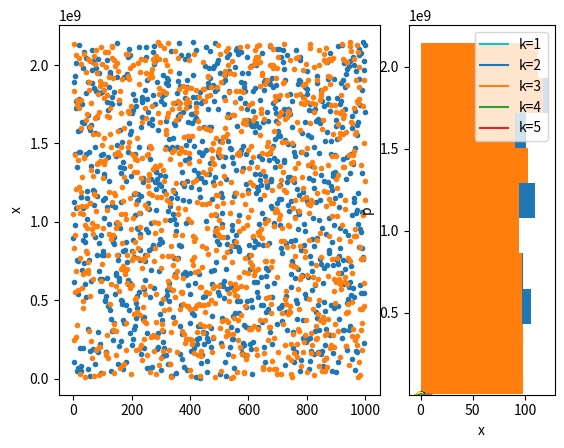

Source code (Python):
#!/usr/bin/env python
# coding: utf-8

# # 9. Stochastic Methods

# Some computations involve random numbers, such as simulating stochastic processes or searching in a high dimension space. 
# 
# References:
# * Christopher M. Bishop: Pattern Recognition and Machine Learning, Chapter 11: Sampling methods. Springer, 2006.
# * Jun S. Liu: Monte Carlo Strategies in Scientific Computing. Springer, 2004.

# In[1]:


import numpy as np
import matplotlib.pyplot as plt
get_ipython().run_line_magic('matplotlib', 'inline')


# ## Random Numbers
# How can we generate *random* numbers from deterministic digital computers? They are, of course, *pseudo* random numbers.

# The classic way of generating pseudo random numbers is *Linear Congruent Method* using a sequential dynimcs:  
# $$ x_{i+1}=ax_i+b \mod m. $$
# Below is what was long used in the Unix system.

# In[2]:


def lcm(n=1, seed=-1726662223):
    """Random integers <2**31 by linear congruent method"""
    a = 1103515245
    b = 12345
    c = 0x7fffffff  # 2**31 - 1
    x = np.zeros(n+1, dtype=int)
    x[0] = seed
    for i in range(n):
        x[i+1] = (a*x[i] + b) & c  # bit-wise and
    return(x[1:])


# In[3]:


x = lcm(1000)


# In[4]:


plt.subplot(1, 3, (1,2))
plt.plot(x, '.')
plt.ylabel('x')
plt.subplot(1, 3, 3)
plt.hist(x, orientation='horizontal');


# A common problem with LCM is that lower digits can fall in simple cycles.

# In[5]:


x[:100]%4


# Also the samples can form crystal-like structure when consecutive numbers are taken as a vector.

# In[ ]:





# `numpy.random` uses an advanced method called *Mersenne Twister* which overcomes these problems.

# In[6]:


x = np.random.randint(2**31, size=1000)


# In[7]:


plt.subplot(1, 3, (1,2))
plt.plot(x, '.')
plt.ylabel('x')
plt.subplot(1, 3, 3)
plt.hist(x, orientation='horizontal');


# In[8]:


x[:100]%4


# In[ ]:





# ## Integrating area/volume
# Uniform random numbers can be used to approximate integration
# $$ \int_V f(x)dx \simeq \frac{|V|}{n}\sum_{i=1}^n f(x_i) $$
# by uniform samples $x_i$ in a volume $V$

# For example, let us evaluate a volume of a sphere.

# In[9]:


# Sphere in 3D
def sphere(x):
    """height of a half sphere"""
    h2 = 1 - x[0]**2 - x[1]**2
    return np.sqrt((h2>0)*h2)


# In[10]:


m = 10000
x = np.random.random((2, m)) # one quadrant
v = np.sum(sphere(x))/m
print(8*v)
print(4/3*np.pi)


# Let us evaluate the volume of n-dimension sphere, which is supposed to be
# $ \frac{\pi^{n/2}}{\Gamma(n/2-1)} $

# In[11]:


from scipy.special import gamma


# In[12]:


# n-dimensional sphere
def nsphere(x):
    """height of a half sphere in n-dim"""
    h2 = 1 - np.sum(x**2, axis=0)
    return np.sqrt((h2>0)*h2)


# In[13]:


m = 10000
for n in range(2,20):
    x = np.random.random((n-1, m)) # one quadrant
    v = np.sum(nsphere(x))/m
    print(n, 2**n*v, np.pi**(n/2)/gamma(n/2+1))


# In[ ]:





# ## Non-uniform Distributions
# How can we generate samples following a non-uniform distribution $p(x)$?
# 
# If the cumulative density function $f(x) = \int_{-\infty}^{x} p(u) du$ is known, we can map uniformly distributed samples $y_i\in[0,1]$ to $x_i = f^{-1}(y_i)$.

# ### Exponential distribution
# $$ p(x;\mu) = \frac{1}{\mu}e^{-\frac{x}{\mu}} $$
# $$ f(x;\mu) = 1 - e^{-\frac{x}{\mu}} $$

# In[14]:


# Exponential distribution in [0,infinity)
def p_exp(x, mu=1):
    """density function of exponential distribution"""
    return np.exp(-x/mu)/mu

def f_exp(x, mu=1):
    """cumulative density function of exponential distribution"""
    return 1 - np.exp(-x/mu)

def finv_exp(y, mu=1):
    """inverse of cumulative density function of exponential distribution"""
    return -mu*np.log(1 - y)


# In[15]:


x = np.linspace(0, 10, 100)
plt.plot(x, p_exp(x, 2))
plt.plot(x, f_exp(x, 2))
y = np.arange(0, 1, 0.01)
plt.plot(finv_exp(y, 2), y, ':')
plt.xlabel('x'); plt.ylabel('p, f');


# In[16]:


def x_exp(n=1, mu=1):
    """sample from exponential distribution"""
    ys = np.random.random(n)  # uniform in [0,1]
    return finv_exp(ys, mu)


# In[17]:


x_exp(10, 2)


# In[18]:


xs = x_exp(1000, 4)
plt.hist(xs, bins=20, density=True)
plt.plot(x, p_exp(x, 4))
plt.xlabel('x'); plt.ylabel('p');


# In[ ]:





# When a stochastic variable $x$ following the distribution $p(x)$ is transformed by $y=g(x)$, the distribution of $y$ is given by 
# $$p(y) = \left|\frac{\partial x}{\partial y}\right|p(x)$$
# where $|\,|$ means the absolute value for a scalar derivative and the determinant for a Jacobian matrix.

# ### Normal distribution
# A common way of generating a normal (Gaussian) distribution
# $$ p(x) = \frac{1}{\sqrt{2\pi}}e^{-\frac{1}{2}x^2} $$
# is to consider a 2D normal distribution
# $$ p(x_1,x_2) = p(x_1)p(x_2) = \frac{1}{2\pi}e^{-\frac{1}{2}(x_1^2+x_2^2)}. $$
# For a polar coordinate tranformation
# $$ x_1 = r\cos\theta $$
# $$ x_2 = r\sin\theta, $$
# the Jacobian is 
# $$ \frac{\partial (x_1,x_2)}{\partial (r,\theta)} = 
#         \left(\begin{array}{cc} \cos\theta & -r\sin\theta\\
#         \sin\theta & r\cos\theta\end{array}\right)$$
# and its determinant is
# $$ \det\frac{\partial (x_1,x_2)}{\partial (r,\theta)} = 
#         r\cos^2\theta + r\sin^2\theta = r. $$
# Thus we have the relationship
# $$ p(r,\theta) = r p(x_1,x_2) = \frac{r}{2\pi} e^{−\frac{r^2}{2}}. $$
# By further transforming $u=r^2$, from $\frac{du}{dr}= 2r$, we have 
# $$ p(u,\theta) = \frac{1}{2r}p(r,\theta) = \frac{1}{4\pi} e^{−\frac{u}{2}}.$$
# 
# Thus we can sample $u$ by exponential distribution $p(u)=\frac{1}{2} e^{−\frac{u}{2}}$ and $\theta$ by uniform distribution in $[0,2\pi)$, and then transform them to $x_1$ and $x_2$ to generate two samples following normal distribution. 
# 
# This is known as Box-Muller method.

# In[19]:


def box_muller(n=1):
    """Generate 2n gaussian samples"""
    u = x_exp(n, 2)
    r = np.sqrt(u)
    theta = 2*np.pi*np.random.random(n)
    x1 = r*np.cos(theta)
    x2 = r*np.sin(theta)
    return np.hstack((x1,x2))


# In[20]:


box_muller(1)


# In[21]:


xs = box_muller(1000)
plt.hist(xs, bins=20, density=True)
# check how the histogram fits the pdf
x = np.linspace(-5, 5, 100)
px = np.exp(-x**2/2)/np.sqrt(2*np.pi)
plt.plot(x, px)
plt.xlabel('x'); plt.ylabel('p');


# In practice, you can sample by the whole variety of distributions in numpy.random package, but it's good to know the principle.

# In[22]:


help(np.random)


# In[ ]:





# ## Rejection Sampling
# What can we do when transformations from uniform distribution is not available?  
# 
# Let us find a *proposal distribution* $q(x)$ for which samples are easily generated and covers the target distribution as $p(x)\le cq(x)$ with a scaling constant $c>0$.  
# Then take a sample from $q(x)$ and accept it with probability $\frac{p(x)}{cq(x)}$.
# 
# ### Gamma distribution
# *Gamma distribution* is an extension of exponential distribution defined as
# $$ p(x; k, \theta) = \frac{1}{\Gamma(k)\theta^k}x^{k-1}e^{-\frac{x}{\theta}} $$
# with the shape parameter $k>0$ and the scaling parameter $\theta$. 
# 
# $\Gamma(k)$ is the *gamma function*, which is a generalization of factorial, $\Gamma(k)=(k-1)!$ for an integer $k$. 
# 
# Let us generate samples from gamma distribution with integer $k$ and $\theta=1$.

# In[23]:


def p_gamma(x, k=1):
    """gamma distribution with integer k"""
    return x**(k-1)*np.exp(-x)/np.prod(range(1,k))


# In[24]:


x = np.linspace(0, 10, 100)
for k in range(1, 6):
    plt.plot(x, p_gamma(x, k), label='k={}'.format(k))
plt.xlabel('x'); plt.ylabel('p(x)'); plt.legend();


# Consider the exponential distribution $q(x;\mu)=\frac{1}{\mu}e^{-\frac{x}{\mu}}$ as the proposal distribution.  
# For
# $$ \frac{p(x;k)}{q(x;\mu)} = \frac{\mu}{(k-1)!}x^{k-1}e^{-(1-\frac{1}{\mu})x}, $$
# we set
# $$ \frac{d}{dx}\frac{p(x;k)}{q(x;\mu)} = 0 $$
# and have
# $$ \left((k-1)x^{k-2}+\frac{1-\mu}{\mu}x^{k-1}\right)e^{\frac{1-\mu}{\mu}x} = 0, $$
# $$ x = \frac{\mu(k-1)}{\mu-1}, $$
# where $\frac{p(x;k)}{q(x;\mu)}$ takes the maximum
# $$ \frac{\mu^k}{(k-1)!}\left(\frac{k-1}{\mu-1}\right)^{k-1}e^{1-k}. $$
# By taking $\mu=k$, 
# $$ c=\frac{k^k}{(k-1)!}e^{1-k} $$
# satisfies $p(x)\le cq(x)$

# In[25]:


k = 3
c = (k**k)/np.prod(range(1,k))*np.exp(1-k)
#print(c)
x = np.linspace(0, 10, 100)
plt.plot(x, p_gamma(x, k))
plt.plot(x, c*p_exp(x, k))
plt.xlabel('x'); plt.ylabel('p, q');


# In[26]:


def x_gamma(n=10, k=1):
    """sample from gamma distribution by rejection sampling"""
    c = (k**k)/np.prod(range(1,k))*np.exp(1-k)
    xe = x_exp(n, k)
    paccept = p_gamma(xe, k)/(c*p_exp(xe, k))
    accept = np.random.random(n)<paccept
    xg = xe[accept]  # rejection sampling
    #print("c =", c, "; acceptance rate =", len(xg)/n)
    return xg


# In[27]:


k = 3
xs = x_gamma(1000, k)
print('accept:', len(xs))
plt.hist(xs, bins=20, density=True)
plt.plot(x, p_gamma(x, k))
plt.xlabel('x'); plt.ylabel('p');


# In[ ]:





# ## Importance Sampling
# One probelm of rejection sampling is that we may end up rejecting many of the samples when we cannot find a good proposal distribution.
# 
# When the aim is not just to take samples from $p(x)$ but to take 
# the *expectation* of a function $h(x)$ with respect to the distribution $p(x)$
# $$ E_p[h(x)] = \int h(x)p(x)dx, $$
# we can use the ratio between the target and proposal distributions to better utilize the samples.
# 
# $$ E_p[h(x)] = \int h(x)p(x)dx = \int h(x)\frac{p(x)}{q(x)}q(x)dx
#     = E_q\left[\frac{p(x)}{q(x)}h(x)\right] $$
# 
# 

# ### Mean and variance
# Let us consider taking the mean
# $$ \mu = E_p[x] = \int xp(x)dx $$
# and the variance
# $$ \sigma^2 = E_p[(x-\mu)^2] = \int (x-\mu)^2p(x)dx  $$
# for the gamma distribution, which are known to be $k\theta$ and $k\theta^2$, respectively.

# In[28]:


def mv_exp(n=1, mu=1):
    """mean and variance of exponential distribution"""
    x = x_exp(n, mu)
    mean = np.mean(x)
    var = np.var(x)
    return (mean, var)


# In[29]:


mv_exp(1000, 3)


# In[30]:


def mv_gamma(n=1, k=1):
    """mean and variance of gamma distribution by rejection sampling"""
    x = x_gamma(n, k)  # by rejection sampling
    mean = np.mean(x)
    var = np.var(x)
    return (mean, var)


# In[31]:


mv_gamma(100, 3)


# In[32]:


def mv_gamma_is(n=1, k=1):
    """mean and variance of gamma distribution by importance sampling"""
    x = x_exp(n, k)  # sample by exponential distribution
    importance = p_gamma(x, k)/p_exp(x, k)
    mean = np.dot(importance, x)/n
    var = np.dot(importance, (x-mean)**2)/(n - 1)
    return (mean, var)


# In[33]:


mv_gamma_is(1000, 3)


# Compare the variability of the estimate of the mean.

# In[34]:


m = 100  # number of runs
n = 100  # number of samples
k = 3
means = np.zeros((m, 2))
for i in range(m):
    means[i,0], var = mv_gamma(n, k)
    means[i,1], var = mv_gamma_is(n, k)
print("RS: ", np.mean(means[:,0]), np.var(means[:,0]))
print("IS: ", np.mean(means[:,1]), np.var(means[:,1]))


# In[ ]:





# ## Markov Chain Monte Carlo (MCMC)
# What if we don't know the right proposal distribution? We can take a nearby point of a previous sample as a candidate sample and keep it if the candidate's probability is high. The method is callel Markov Chain Monte Carlo (MCMC) method and used practically for sampling from unknow distributions in high dimensional space.

# ### Metropolis Sampling
# A simple example of MCMC is Metropolis sampling, which requires only unnormalized propability $\tilde{p}(x)\propto p(x)$ of samples for relative comparison.
# 
# A new candidate $x^*$ is generated by a symmetric proposal distribution $q(x^*|x_k)=q(x_k|x^*)$, such as a gaussian distribution, and acctepted with the probability of
# $$ p_\mbox{acc} = \min(1, \frac{p(x^*)}{p(x_k)}) $$ 

# In[35]:


def metropolis(p, x0, sig=0.1, m=1000):
    """metropolis: Metropolis sampling
    p:unnormalized probability, x0:initial point,
    sif:sd of proposal distribution, m:number of sampling"""
    n = len(x0)  # dimension
    p0 = p(x0)
    x = []
    for i in range(m):
        x1 = x0 + sig*np.random.randn(n)
        p1 = p(x1)
        pacc = min(1, p1/p0)
        if np.random.rand()<pacc:
            x.append(x1)
            x0 = x1
            p0 = p1
    return np.array(x)


# In[36]:


def croissant(x):
    """croissant-like distribution in 2D"""
    return np.exp(-x[0]**2 - (x[1]-x[0]**2)**2)


# In[37]:


r = 4  # plot rage
x = np.linspace(-r, r)
X, Y = np.meshgrid(x, x)
Z = croissant(np.array([X,Y]))
plt.contour(X, Y, Z);


# In[38]:


x = metropolis(croissant, [0,0])
s = len(x); print(s)
plt.contour(X, Y, Z)
plt.scatter(x[:,0], x[:,1], c=np.arange(s), marker='.');


# In[39]:


x = metropolis(croissant, [2,0], sig=0.1, m=1000)
s = len(x); print(s)
plt.contour(X, Y, Z)
plt.scatter(x[:,0], x[:,1], c=np.arange(s), marker='.');


# In[ ]:




